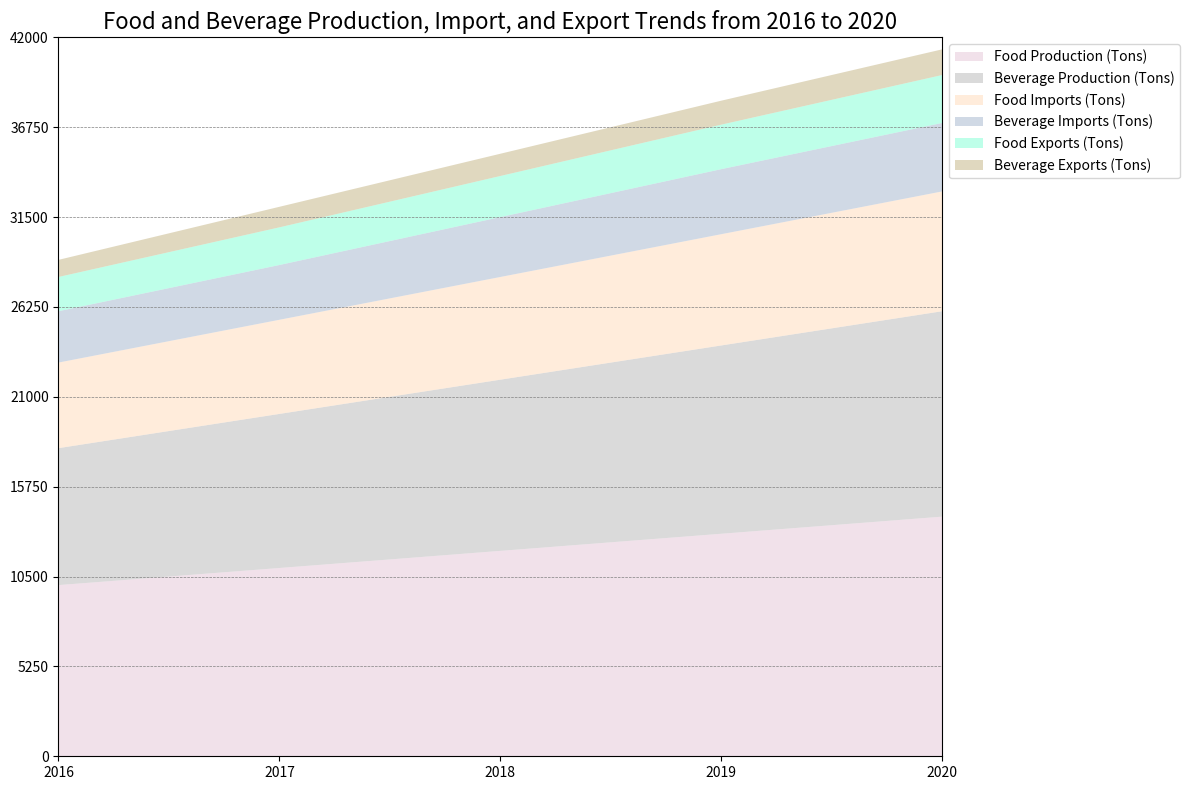

Python code for this plot: (Note: this script raises an exception after producing the figure.)

#import necessary modules
import numpy as np
import pandas as pd
import matplotlib.pyplot as plt

#convert data to dictionary
data = {'Year': ['2016', '2017', '2018', '2019', '2020'],
       'Food Production (Tons)': [10000, 11000, 12000, 13000, 14000],
       'Beverage Production (Tons)': [8000, 9000, 10000, 11000, 12000],
       'Food Imports (Tons)': [5000, 5500, 6000, 6500, 7000],
       'Beverage Imports (Tons)': [3000, 3200, 3500, 3800, 4000],
       'Food Exports (Tons)': [2000, 2200, 2400, 2600, 2800],
       'Beverage Exports (Tons)': [1000, 1200, 1300, 1400, 1500]}

#convert dictionary to dataframe
df = pd.DataFrame(data)

#convert first column to string type
df.iloc[:, 0] = df.iloc[:, 0].astype(str)

#calculate max total value for y axis
max_total_value = df.iloc[:, 1:].sum(axis=1).max()

#round up max total value to the nearest multiple of 1000
if max_total_value < 1000:
    max_total_value = 1000
else:
    max_total_value = np.ceil(max_total_value / 1000) * 1000

#set y ticks and ticklabels
yticks = np.linspace(0, max_total_value, np.random.choice([3, 5, 7, 9, 11]), dtype=np.int32)
yticklabels = [str(x) for x in yticks]

#set figure size
plt.figure(figsize=(12, 8))

#create area chart
ax = plt.gca()
ax.stackplot(df.index, df.iloc[:, 1:].T, labels=df.columns[1:], colors=['#E5C4D7', '#B6B6B6', '#FFDAB9', '#A2B5CD', '#7FFFD4', '#C2B280'], alpha=0.5)

#set x and y limits
ax.set_xlim(0, len(df.index) - 1)
ax.set_ylim(0, max_total_value)

#set x and y ticks and ticklabels
ax.set_xticks(df.index)
ax.set_xticklabels(df.iloc[:, 0])

ax.set_yticks(yticks)
ax.set_yticklabels(yticklabels)

#set background grid lines
ax.grid(axis='y', color='grey', linestyle='--', linewidth=0.5)

#set legend position
ax.legend(loc='upper left', bbox_to_anchor=(1, 1))

#set title
ax.set_title('Food and Beverage Production, Import, and Export Trends from 2016 to 2020', fontsize=16)

#resize image and save
plt.tight_layout()
plt.savefig('output/final/area_chart/png/20231228-145339_12.png', bbox_inches='tight')

#clear current image state
plt.clf()
